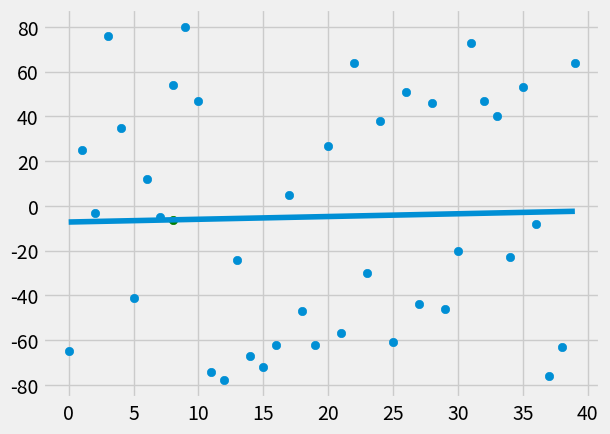

Write Python code to recreate this figure.
from statistics import mean
import numpy as np
import matplotlib.pyplot as plt
from matplotlib import style
import random

style.use('fivethirtyeight')

def createDataset(hm, variance, step=2, correlation=False):
    val = 1
    ys = []
    for i in range(hm):
        y = val + random.randrange(-variance, variance)
        ys.append(y)
        if correlation and correlation == 'pos':
            val+=step
        elif correlation and correlation == 'neg':
            val -= step
    xs = [i for i in range(len(ys))]
    return np.array(xs, dtype=np.float64), np.array(ys, dtype=np.float64)

def bestFitSlopeAndIntercept(xs,ys):
    m = (((mean(xs) * mean(ys)) - mean(xs*ys)) /
        ((mean(xs)**2) - (mean(xs**2))))
    b = mean(ys) - m*mean(xs)
    return m, b

def squaredError(ysOrig, ysLine):
    return sum((ysLine-ysOrig)**2)

def coefficientOfDetermination(ysOrig, ysLine):
    yMeanLine = [mean(ysOrig) for y in ysOrig]
    squaredErrorRegr = squaredError(ysOrig, ysLine)
    squaredErrorYMean = squaredError(ysOrig, yMeanLine)
    return 1 - (squaredErrorRegr/squaredErrorYMean)

xs, ys = createDataset(40,80,2,correlation=False)
m, b = bestFitSlopeAndIntercept(xs,ys)

regressionLine = [(m*x) + b for x in xs]

predictX = 8
predictY = (m*predictX + b)

rSquared = coefficientOfDetermination(ys, regressionLine)
print(rSquared)

plt.scatter(xs,ys)
plt.scatter(predictX, predictY, color = 'g')
plt.plot(xs, regressionLine)
plt.show()
